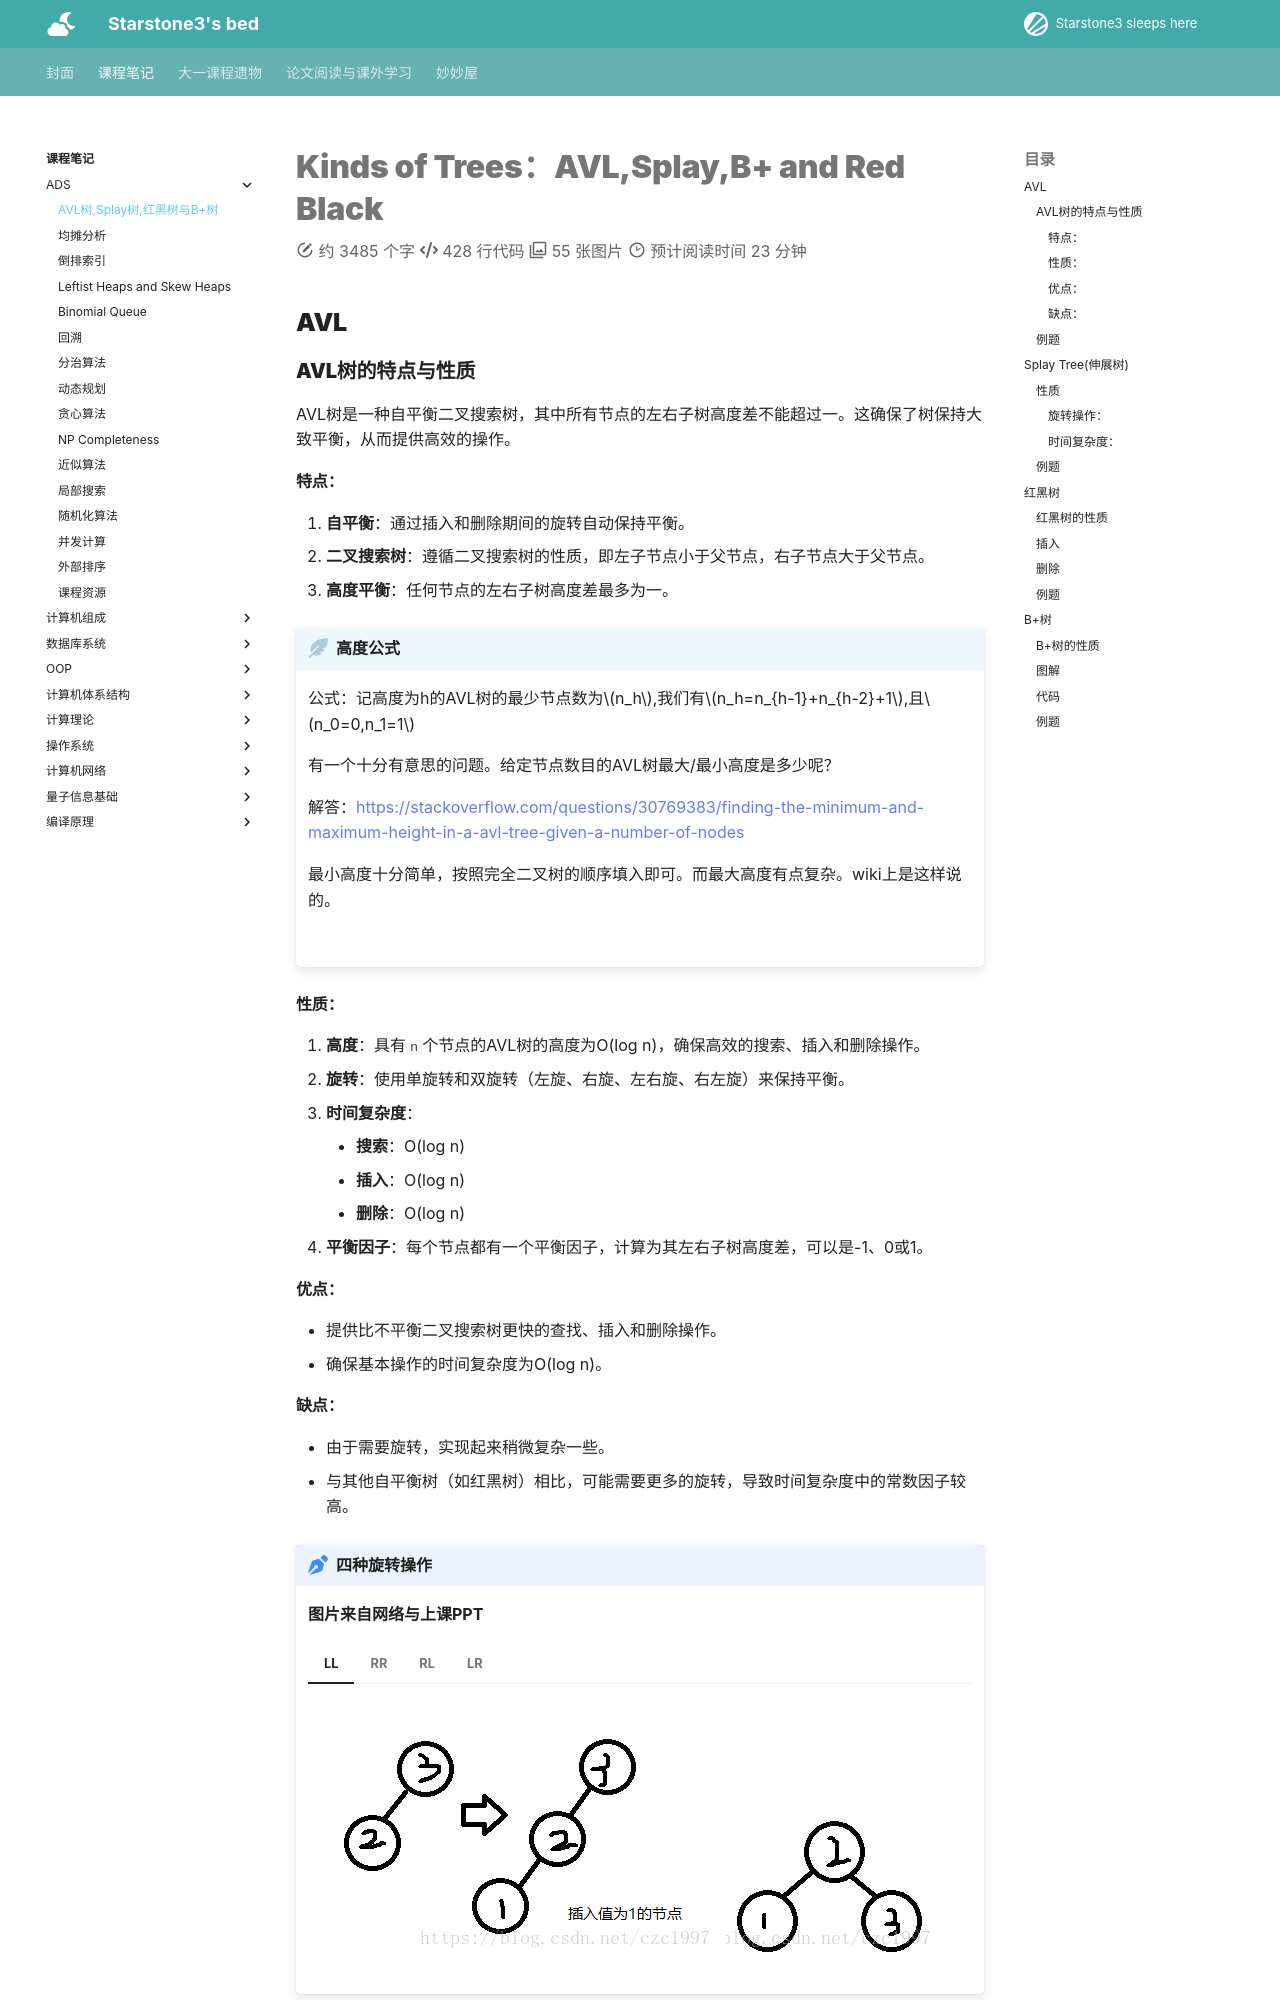

repository: starstone3/starstone3.github.io · page: incourse/ADS/Tree/index.html · generator: mkdocs

---
comments : true

statistics : true
---



# Kinds of Trees：AVL,Splay,B+ and Red Black

## AVL
### AVL树的特点与性质

AVL树是一种自平衡二叉搜索树，其中所有节点的左右子树高度差不能超过一。这确保了树保持大致平衡，从而提供高效的操作。

#### 特点：
1. **自平衡**：通过插入和删除期间的旋转自动保持平衡。
2. **二叉搜索树**：遵循二叉搜索树的性质，即左子节点小于父节点，右子节点大于父节点。
3. **高度平衡**：任何节点的左右子树高度差最多为一。

!!! property "高度公式"
    公式：记高度为h的AVL树的最少节点数为$n_h$,我们有$n_h=n_{h-1}+n_{h-2}+1$,且$n_0=0,n_1=1$

    有一个十分有意思的问题。给定节点数目的AVL树最大/最小高度是多少呢？

    解答：https://stackoverflow.com/questions/30769383/finding-the-minimum-and-maximum-height-in-a-avl-tree-given-a-number-of-nodes

    最小高度十分简单，按照完全二叉树的顺序填入即可。而最大高度有点复杂。wiki上是这样说的。

    ![](../../image/pp105.png)

#### 性质：
1. **高度**：具有`n`个节点的AVL树的高度为O(log n)，确保高效的搜索、插入和删除操作。
2. **旋转**：使用单旋转和双旋转（左旋、右旋、左右旋、右左旋）来保持平衡。
3. **时间复杂度**：
    - **搜索**：O(log n)
    - **插入**：O(log n)
    - **删除**：O(log n)
4. **平衡因子**：每个节点都有一个平衡因子，计算为其左右子树高度差，可以是-1、0或1。

#### 优点：
- 提供比不平衡二叉搜索树更快的查找、插入和删除操作。
- 确保基本操作的时间复杂度为O(log n)。
